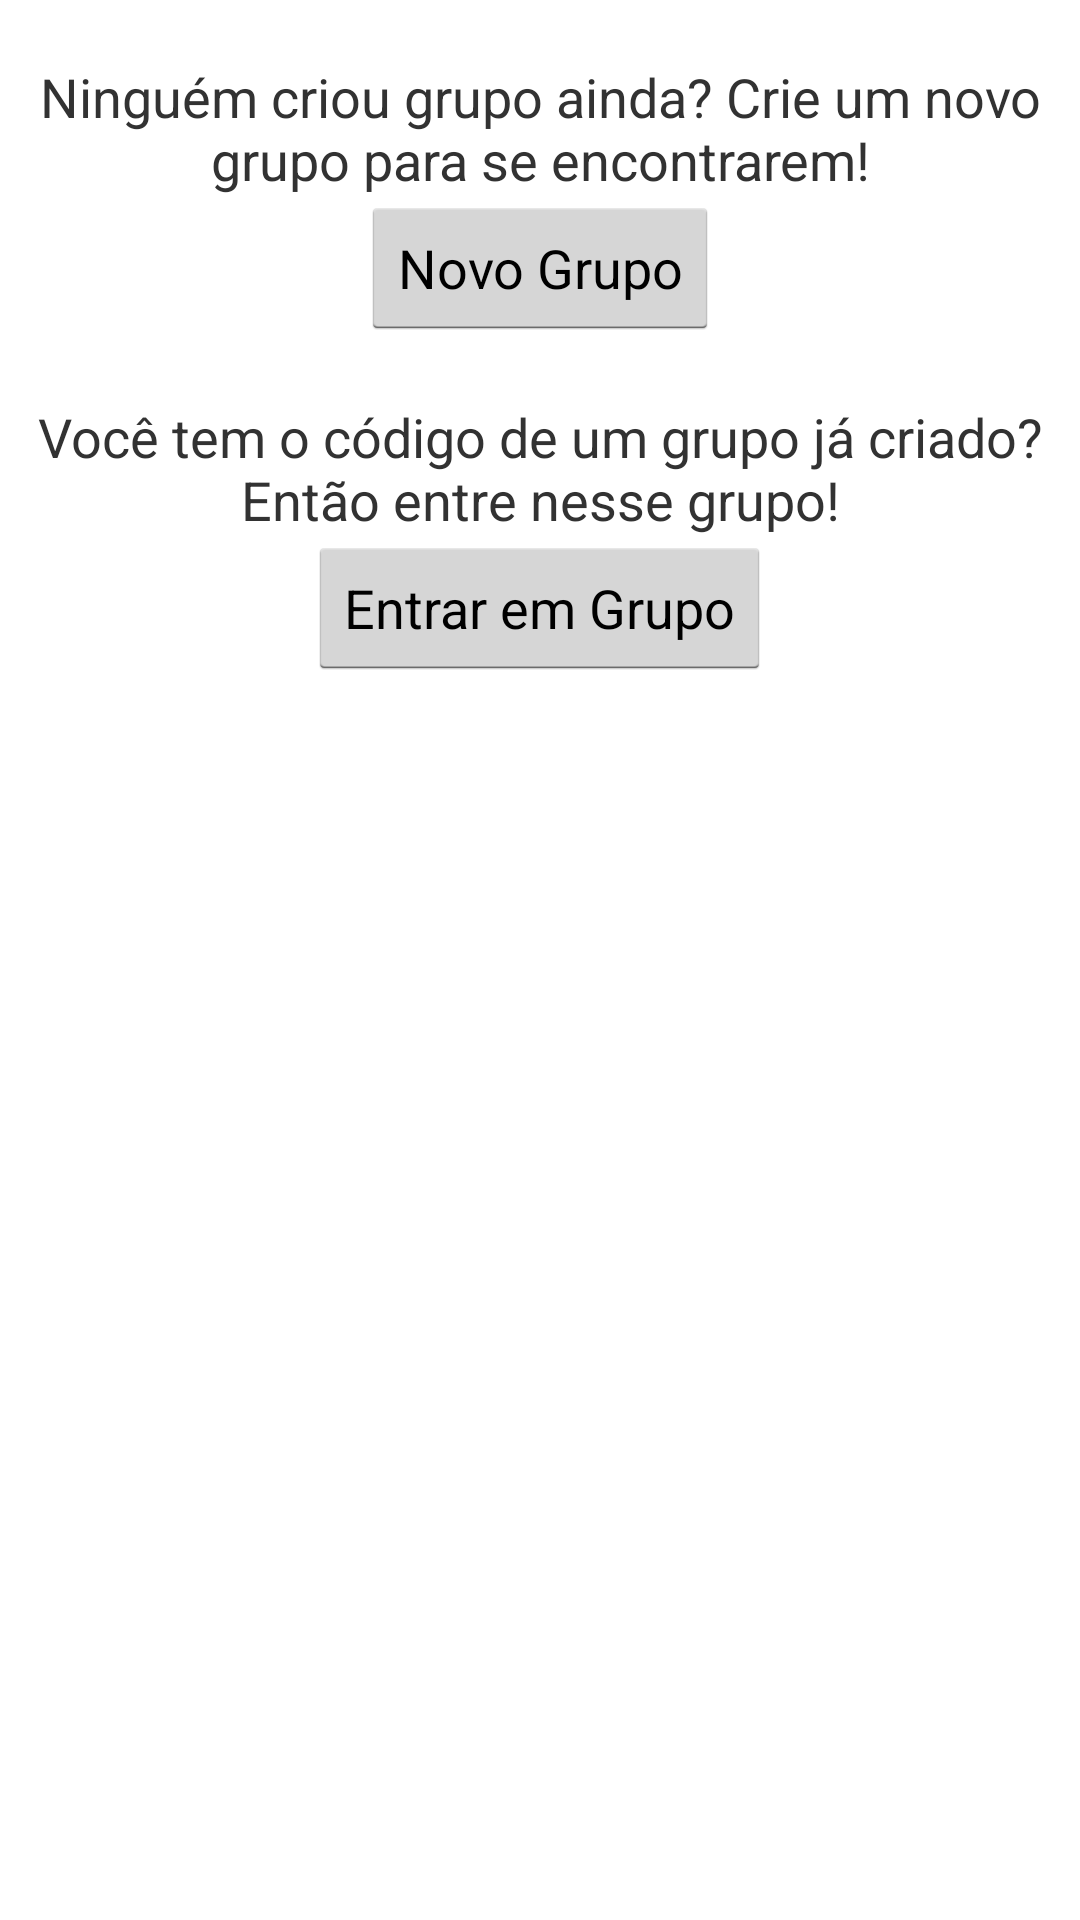

Layout XML and referenced resources for this Android screen:
<!-- AndroidManifest.xml: application theme android:Theme.Holo.Light -->
<!-- res/layout/main.xml -->
<?xml version="1.0" encoding="utf-8"?>
<LinearLayout xmlns:android="http://schemas.android.com/apk/res/android"
    android:orientation="vertical"
    android:layout_width="fill_parent"
    android:layout_height="fill_parent">


    <Space
        android:layout_width="fill_parent"
        android:layout_height="20dp" />

    <TextView
        android:layout_width="wrap_content"
        android:layout_height="wrap_content"
        android:text="@string/new_group_text"
        android:layout_gravity="center"
        android:gravity="center_horizontal"
        android:textSize="18dp" />

    <Button
        android:onClick="newGroupClick"
        android:layout_width="wrap_content"
        android:layout_height="wrap_content"
        android:text="@string/new_group_button"
        android:layout_gravity="center" />

    <Space
        android:layout_width="fill_parent"
        android:layout_height="20dp" />

    <TextView
        android:layout_width="wrap_content"
        android:layout_height="wrap_content"
        android:text="@string/join_group_text"
        android:layout_gravity="center"
        android:textSize="18dp"
        android:gravity="center_horizontal" />

    <Button
        android:onClick="joinGroupClick"
        android:layout_width="wrap_content"
        android:layout_height="wrap_content"
        android:text="@string/join_group_button"
        android:layout_gravity="center" />

</LinearLayout>
<!-- resources referenced by this layout -->
<resources>
  <string name="join_group_button">Entrar em Grupo</string>
  <string name="join_group_text">Você tem o código de um grupo já criado? Então entre nesse grupo!</string>
  <string name="new_group_button">Novo Grupo</string>
  <string name="new_group_text">Ninguém criou grupo ainda? Crie um novo grupo para se encontrarem!</string>
</resources>
